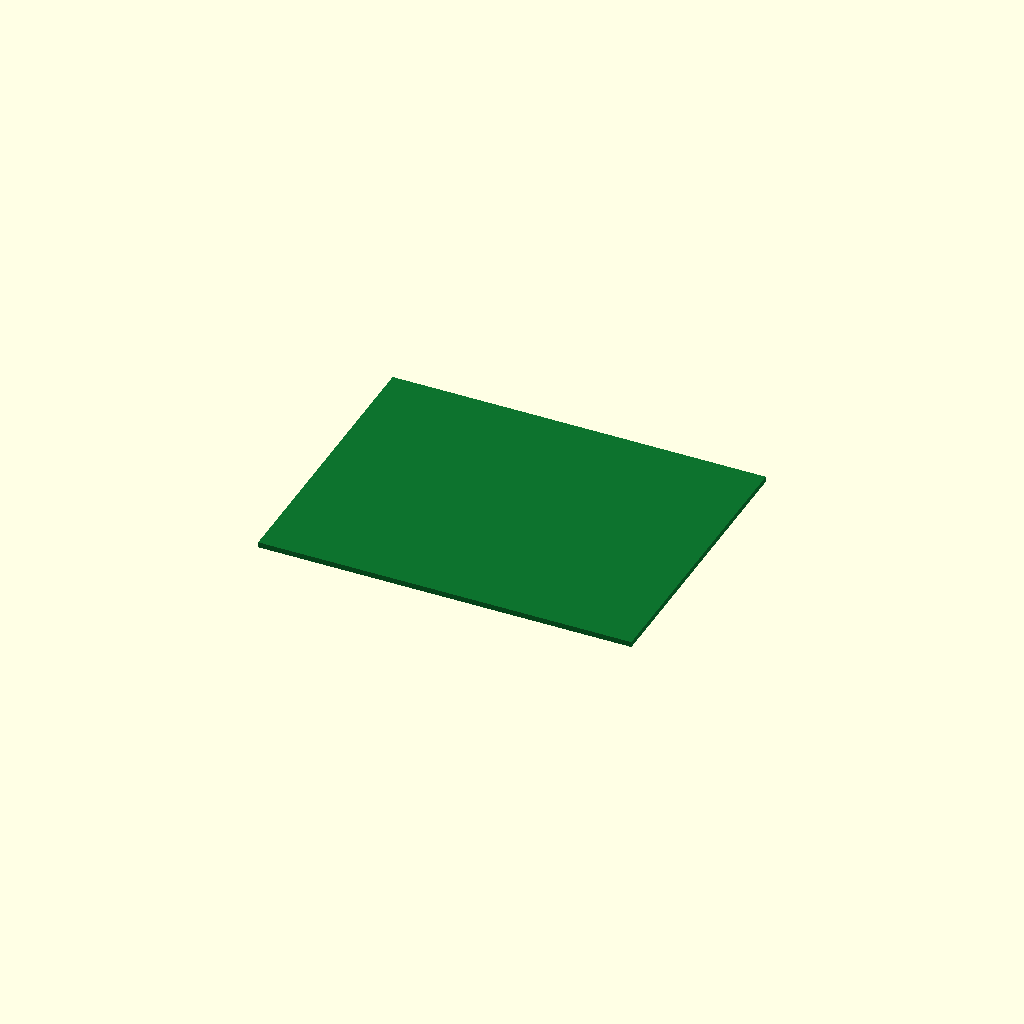
Cell 1: rendered with the file's own defaults.
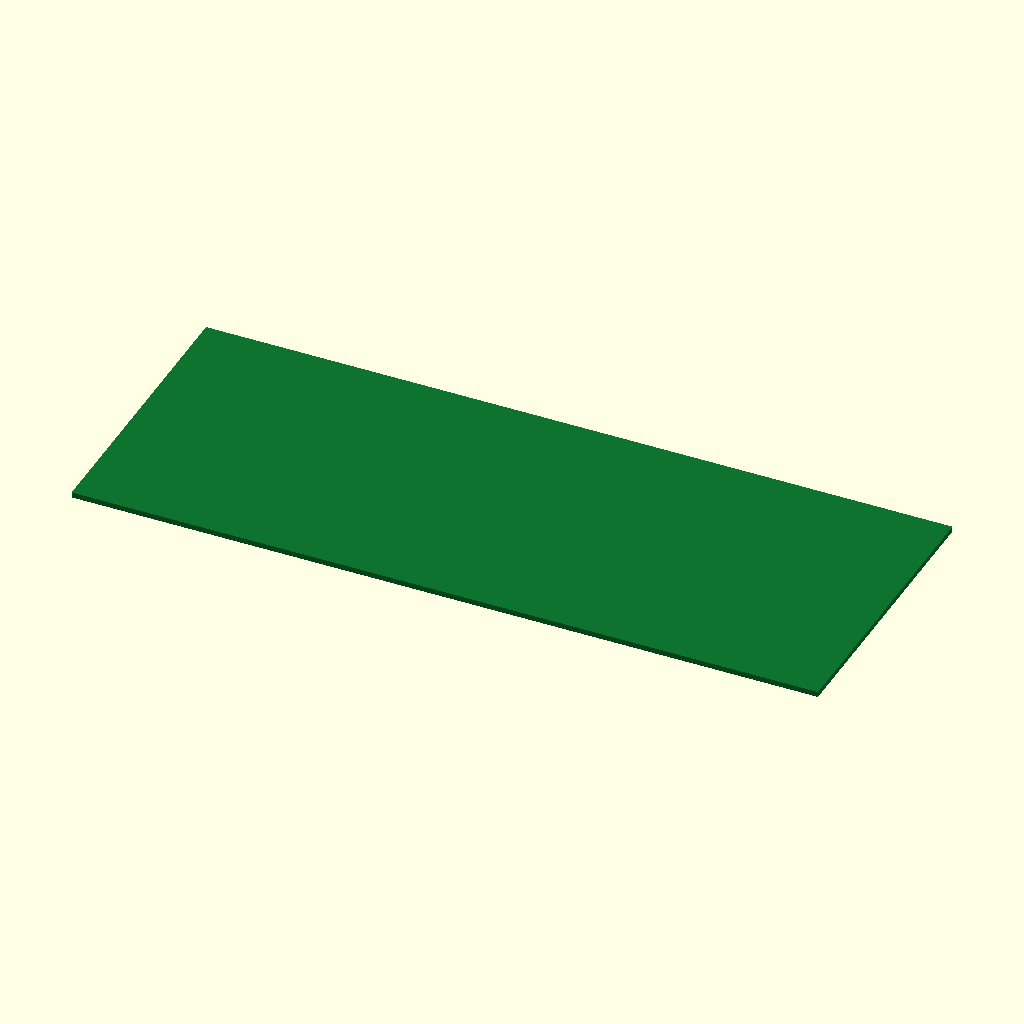
Cell 2: the same model with board_x = 220.
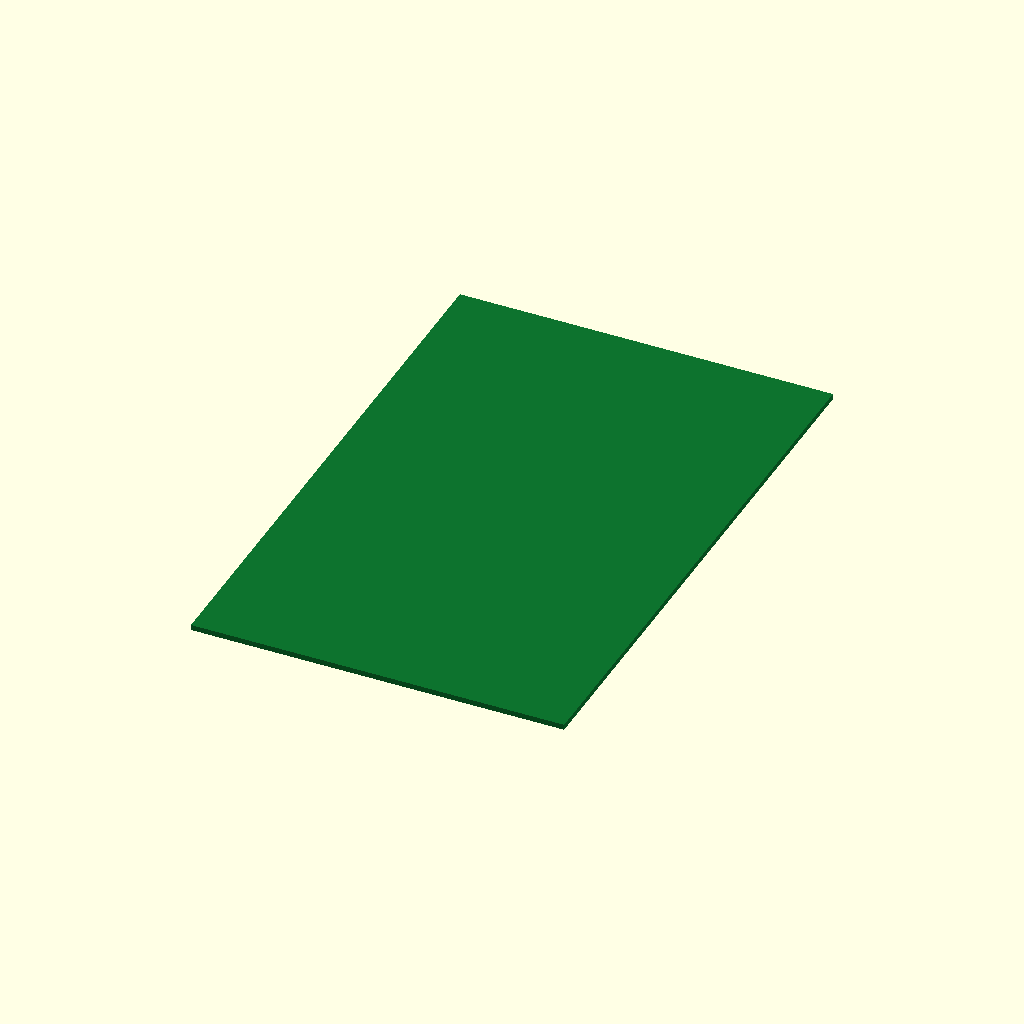
Cell 3: the same model with board_y = 170.
All cells are drawn from one camera (rotation 55°, 0°, 25°, orthographic, colour scheme Cornfield), so only the parameter changes between them.
OpenSCAD source file additional_study/matched_effort/results/direct_matched_calls/scad/pcb__BTT_SKR_V1_4_TURBO.scad:
$fn = 64;

board_x = 110.0;
board_y = 85.0;
board_th = 1.6;

color([0.05, 0.45, 0.18])
translate([-board_x/2, -board_y/2, 0])
cube([board_x, board_y, board_th], center=false);
Customizer parameters (derived from the source; name, type, default, range or options):
board_x: number, default 110
board_y: number, default 85
board_th: number, default 1.6
